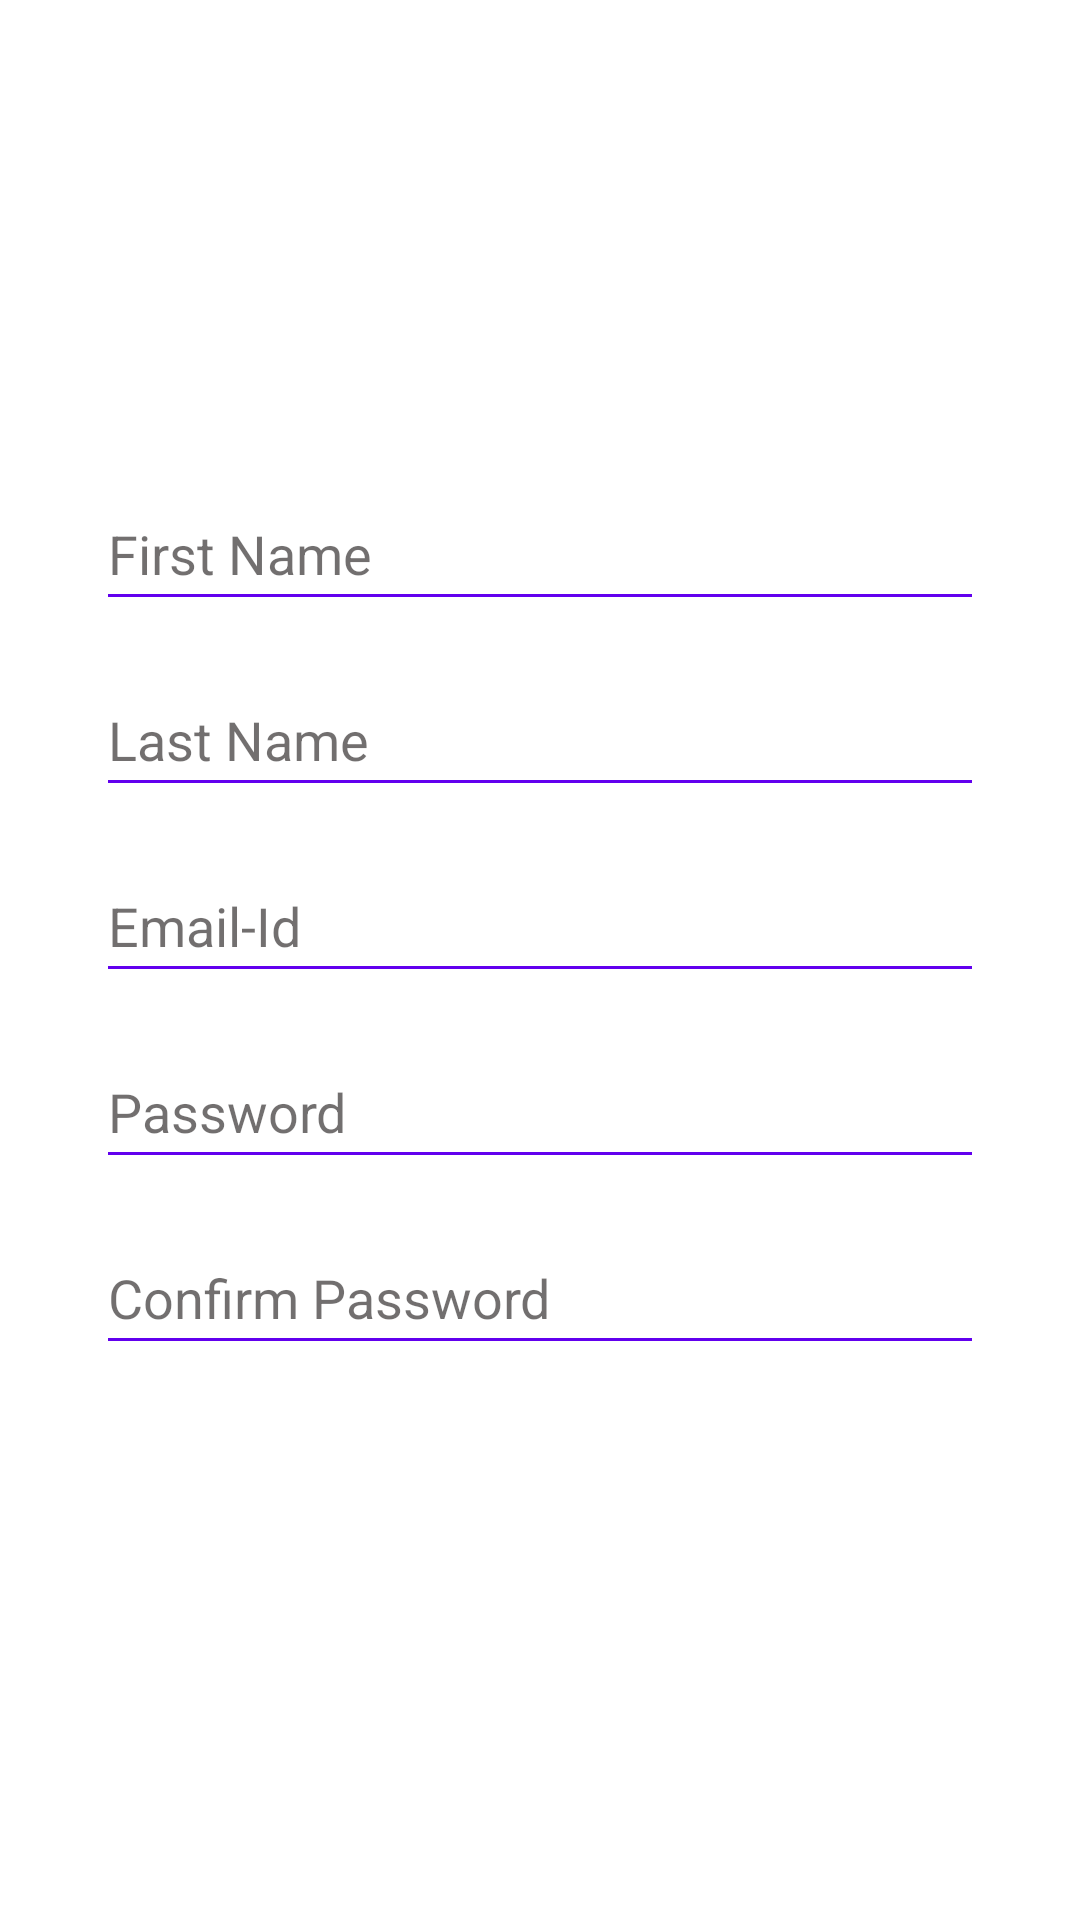

This screen was rendered from an Android layout file. Write that file and the resources it references.
<!-- AndroidManifest.xml: application theme Theme.TeamsRemote -->
<!-- res/layout/activity_register.xml -->
<?xml version="1.0" encoding="utf-8"?>
<androidx.constraintlayout.widget.ConstraintLayout xmlns:android="http://schemas.android.com/apk/res/android"
    xmlns:app="http://schemas.android.com/apk/res-auto"
    xmlns:tools="http://schemas.android.com/tools"
    android:layout_width="match_parent"
    android:layout_height="match_parent"
    tools:context=".RegisterActivity">


    <ImageView
        android:id="@+id/backBtn"
        android:layout_width="wrap_content"
        android:layout_height="wrap_content"
        android:contentDescription="back"
        android:elevation="3dp"
        android:padding="16sp"
        app:layout_constraintBottom_toBottomOf="parent"
        app:layout_constraintEnd_toEndOf="parent"
        app:layout_constraintHorizontal_bias="0.045"
        app:layout_constraintStart_toStartOf="parent"
        app:layout_constraintTop_toTopOf="parent"
        app:layout_constraintVertical_bias="0.023"
        app:srcCompat="@drawable/ic_back" />

    <LinearLayout
        android:id="@+id/edit_layout"
        android:layout_width="match_parent"
        android:layout_height="wrap_content"
        android:orientation="vertical"
        app:layout_constraintBottom_toBottomOf="parent"
        app:layout_constraintHorizontal_bias="0.0"
        app:layout_constraintLeft_toLeftOf="parent"
        app:layout_constraintRight_toRightOf="parent"
        app:layout_constraintTop_toTopOf="parent"
        app:layout_constraintVertical_bias="0.407">

        <EditText
            android:id="@+id/firstName"
            android:layout_width="match_parent"
            android:layout_height="wrap_content"
            android:layout_marginStart="32dp"
            android:layout_marginTop="32dp"
            android:layout_marginEnd="32dp"
            android:autofillHints="username"
            android:backgroundTint="@color/purple_500"
            android:ems="10"
            android:hint="First Name"
            android:inputType="text"
            android:minHeight="48dp"
            android:textColor="@color/black"
            android:textColorHint="@color/hintColor" />

        <EditText
            android:id="@+id/lastName"
            android:layout_width="match_parent"
            android:layout_height="wrap_content"
            android:layout_marginStart="32dp"
            android:layout_marginTop="14dp"
            android:layout_marginEnd="32dp"
            android:autofillHints="emailAddress"
            android:backgroundTint="@color/purple_500"
            android:ems="10"
            android:hint="Last Name"
            android:inputType="textEmailAddress"
            android:minHeight="48dp"
            android:textColor="@color/black"
            android:textColorHint="@color/hintColor" />

        <EditText
            android:id="@+id/emailID"
            android:layout_width="match_parent"
            android:layout_height="wrap_content"
            android:layout_marginStart="32dp"
            android:layout_marginTop="14dp"
            android:layout_marginEnd="32dp"
            android:autofillHints="emailAddress"
            android:backgroundTint="@color/purple_500"
            android:ems="10"
            android:hint="Email-Id"
            android:inputType="textEmailAddress"
            android:minHeight="48dp"
            android:textColor="@color/black"
            android:textColorHint="@color/hintColor" />

        <EditText
            android:id="@+id/password"
            android:layout_width="match_parent"
            android:layout_height="wrap_content"
            android:layout_marginStart="32dp"
            android:layout_marginTop="14dp"
            android:layout_marginEnd="32dp"
            android:autofillHints="password"
            android:backgroundTint="@color/purple_500"
            android:ems="10"
            android:hint="Password"
            android:inputType="textPassword"
            android:minHeight="48dp"
            android:textColor="@color/black"
            android:textColorHint="@color/hintColor" />

        <EditText
            android:id="@+id/confirm_pass"
            android:layout_width="match_parent"
            android:layout_height="wrap_content"
            android:layout_marginStart="32dp"
            android:layout_marginTop="14dp"
            android:layout_marginEnd="32dp"
            android:autofillHints="password"
            android:backgroundTint="@color/purple_500"
            android:ems="10"
            android:hint="Confirm Password"
            android:inputType="textPassword"
            android:minHeight="48dp"
            android:textColor="@color/black"
            android:textColorHint="@color/hintColor" />


    </LinearLayout>

    <Button
        android:id="@+id/signUp_btn"
        android:layout_width="0dp"
        android:layout_height="wrap_content"
        android:layout_marginStart="32dp"
        android:layout_marginEnd="32dp"
        android:background="@drawable/round_corner_button"
        android:elevation="5dp"
        android:stateListAnimator="@null"
        android:text="SignUp"
        android:textColor="@color/white"
        android:textSize="18sp"
        android:translationZ="3dp"
        app:layout_constraintBottom_toBottomOf="parent"
        app:layout_constraintEnd_toEndOf="parent"
        app:layout_constraintHorizontal_bias="0.0"
        app:layout_constraintStart_toStartOf="parent"
        app:layout_constraintTop_toTopOf="parent"
        app:layout_constraintVertical_bias="0.812" />

</androidx.constraintlayout.widget.ConstraintLayout>
<!-- resources referenced by this layout -->
<resources>
  <color name="black">#FF000000</color>
  <color name="hintColor">#90050000</color>
  <color name="purple_500">#FF6200EE</color>
  <color name="white">#FFFFFFFF</color>
  <style name="Theme.TeamsRemote" parent="Theme.MaterialComponents.DayNight.DarkActionBar">
          
          <item name="colorPrimary">@color/purple_500</item>
          <item name="colorPrimaryVariant">@color/purple_700</item>
          <item name="colorOnPrimary">@color/white</item>
          
          <item name="colorSecondary">@color/teal_200</item>
          <item name="colorSecondaryVariant">@color/teal_700</item>
          <item name="colorOnSecondary">@color/black</item>
          
          <item name="android:statusBarColor">?attr/colorPrimaryVariant</item>
          
      </style>
  <color name="purple_700">#FF3700B3</color>
  <color name="teal_200">#FF03DAC5</color>
  <color name="teal_700">#FF018786</color>
</resources>
